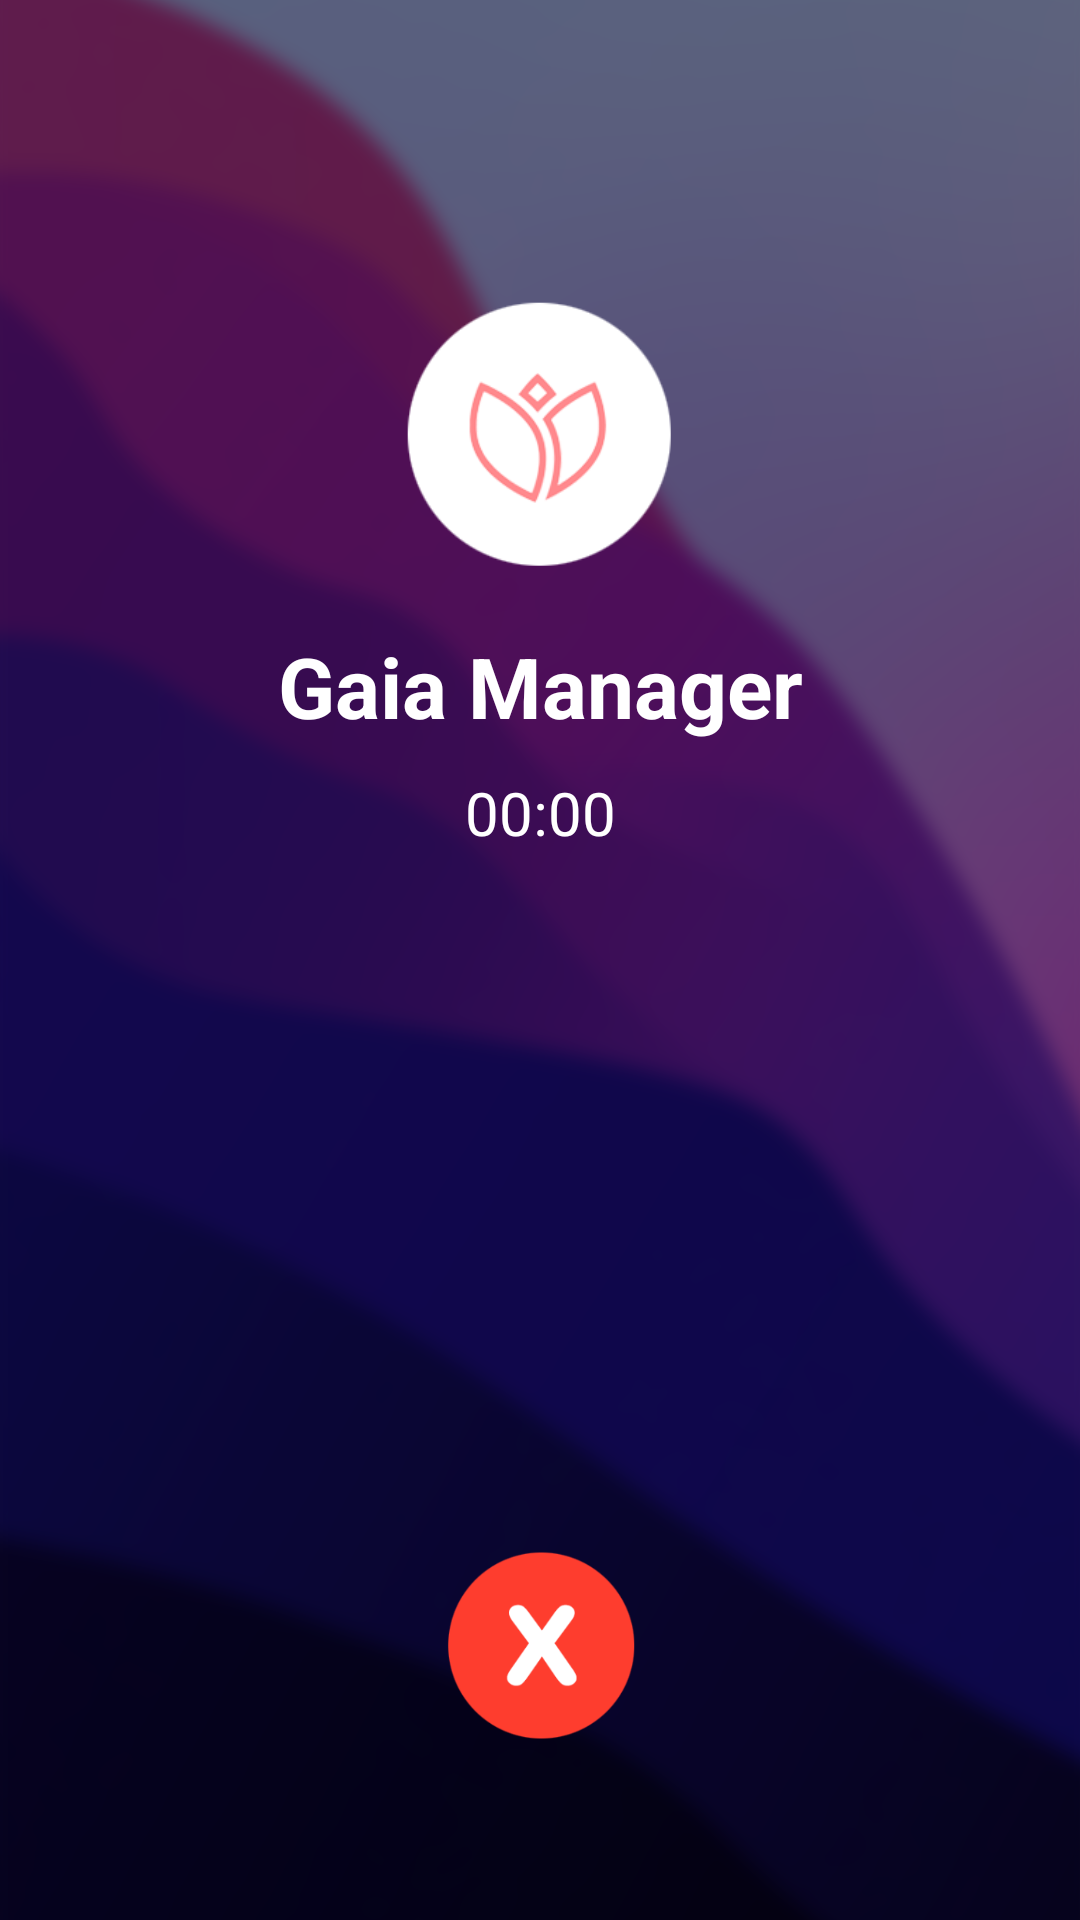

This screen was rendered from an Android layout file. Write that file and the resources it references.
<!-- AndroidManifest.xml: application theme AppTheme -->
<!-- res/layout/activity_calling_meeting.xml -->
<?xml version="1.0" encoding="utf-8"?>
<androidx.constraintlayout.widget.ConstraintLayout xmlns:android="http://schemas.android.com/apk/res/android"
    xmlns:app="http://schemas.android.com/apk/res-auto"
    xmlns:tools="http://schemas.android.com/tools"
    android:layout_width="match_parent"
    android:layout_height="match_parent"
    android:background="@drawable/bg_call"
    tools:context=".incoming.CallingMeetingActivity">

    <androidx.appcompat.widget.AppCompatImageView
        android:id="@+id/ivLogo"
        android:layout_width="90dp"
        android:layout_height="90dp"
        android:layout_marginTop="100dp"
        android:src="@drawable/ic_launcher_round"
        app:layout_constraintEnd_toEndOf="parent"
        app:layout_constraintStart_toStartOf="parent"
        app:layout_constraintTop_toTopOf="parent" />

    <androidx.appcompat.widget.AppCompatTextView
        android:id="@+id/tvAppName"
        android:layout_width="match_parent"
        android:layout_height="wrap_content"
        android:layout_marginStart="20dp"
        android:layout_marginTop="20dp"
        android:layout_marginEnd="20dp"
        android:gravity="center"
        android:lineSpacingExtra="6dp"
        android:text="@string/app_name"
        android:textColor="@android:color/white"
        android:textSize="28sp"
        android:textStyle="bold"
        app:layout_constraintTop_toBottomOf="@id/ivLogo" />

    <androidx.appcompat.widget.AppCompatTextView
        android:id="@+id/tvTime"
        android:layout_width="match_parent"
        android:layout_height="wrap_content"
        android:layout_marginStart="20dp"
        android:layout_marginTop="10dp"
        android:layout_marginEnd="20dp"
        android:gravity="center"
        android:lineSpacingExtra="6dp"
        android:text="00:00"
        android:textColor="@android:color/white"
        android:textSize="20sp"
        app:layout_constraintTop_toBottomOf="@id/tvAppName" />

    <androidx.constraintlayout.widget.ConstraintLayout
        android:id="@+id/clAction"
        android:layout_width="match_parent"
        android:layout_height="wrap_content"
        app:layout_constraintBottom_toBottomOf="parent"
        app:layout_constraintEnd_toEndOf="parent"
        app:layout_constraintStart_toStartOf="parent">

        <LinearLayout
            android:id="@+id/llReject"
            android:layout_width="wrap_content"
            android:layout_height="wrap_content"
            android:orientation="vertical"
            android:visibility="gone"
            app:layout_constraintEnd_toStartOf="@id/guidelineVertical"
            app:layout_constraintStart_toStartOf="parent"
            app:layout_constraintTop_toTopOf="parent">

            <androidx.appcompat.widget.AppCompatImageView
                android:layout_width="83dp"
                android:layout_height="83dp"
                android:padding="10dp"
                android:src="@drawable/ic_baseline_volume_down_24" />

        </LinearLayout>

        <androidx.constraintlayout.widget.Guideline
            android:id="@+id/guidelineVertical"
            android:layout_width="wrap_content"
            android:layout_height="wrap_content"
            android:orientation="vertical"
            app:layout_constraintGuide_percent="0.5" />

        <LinearLayout
            android:id="@+id/llAccept"
            android:layout_width="wrap_content"
            android:layout_height="wrap_content"
            android:layout_marginBottom="50dp"
            android:orientation="vertical"
            app:layout_constraintBottom_toBottomOf="parent"
            app:layout_constraintEnd_toEndOf="parent"
            app:layout_constraintStart_toStartOf="parent"
            app:layout_constraintTop_toTopOf="parent">

            <androidx.appcompat.widget.AppCompatImageView
                android:layout_width="83dp"
                android:layout_height="83dp"
                android:padding="10dp"
                android:src="@drawable/ic_cancel_call" />

        </LinearLayout>

    </androidx.constraintlayout.widget.ConstraintLayout>

</androidx.constraintlayout.widget.ConstraintLayout>
<!-- resources referenced by this layout -->
<resources>
  <!-- drawable bg_call: png bitmap (drawable, 159662 bytes) -->
  <!-- drawable ic_cancel_call: png bitmap (drawable, 9710 bytes) -->
  <!-- drawable ic_launcher_round: png bitmap (drawable-xhdpi, 10969 bytes) -->
  <string name="app_name">Gaia Manager</string>
  <style name="AppTheme" parent="Theme.AppCompat.Light.NoActionBar">
          
          <item name="windowActionBar">false</item>
          <item name="windowNoTitle">true</item>
          <item name="colorPrimary">@color/colorPrimary</item>
          <item name="colorPrimaryDark">@color/colorPrimary</item>
          <item name="colorAccent">@color/colorPrimary</item>
          <item name="android:statusBarColor">@color/bg</item>
      </style>
  <color name="colorPrimary">#6200EE</color>
  <color name="bg">#eee</color>
</resources>
